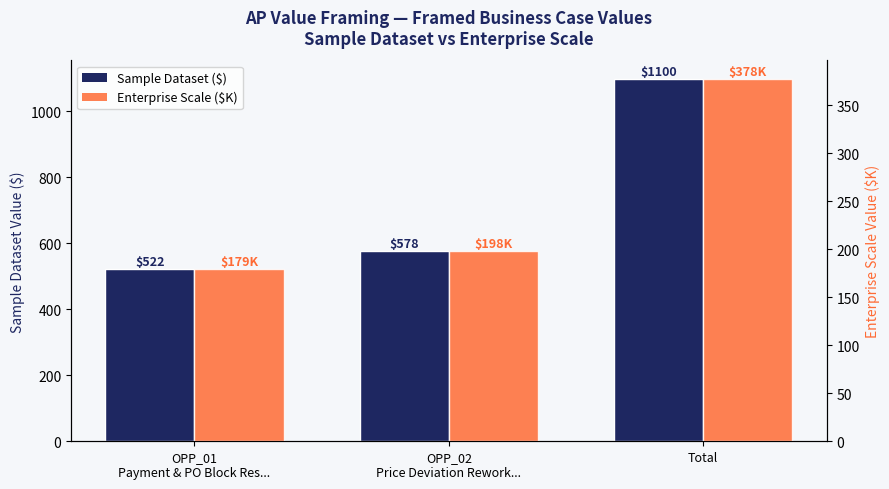
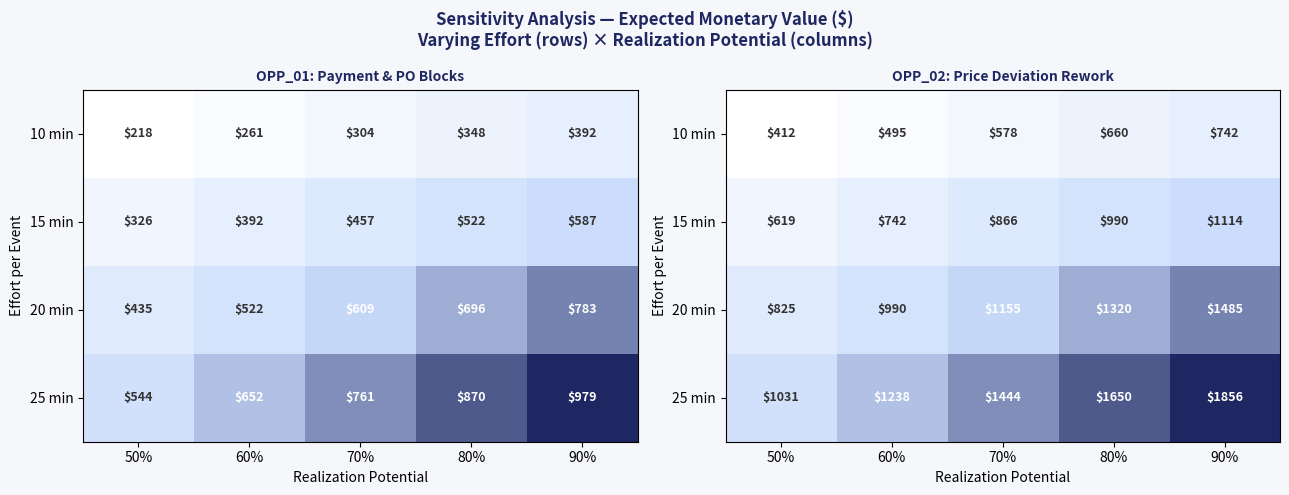

These charts were generated, in order, by the following Python code:
"""
value_calculation.py
====================
AP Value Framing — Business Case Monetary Value Calculator
Project: AP Value Framing Business Case
Author : [Your Name]
Date   : 2026

Implements Celonis Value Framing formula:
    EMV = Affected Events × Realization Potential × (Effort Minutes × FTE Cost/min)

Usage:
    python analysis/value_calculation.py

Outputs:
    Console business case summary with sensitivity table
    assets/value_summary.png     ← bar chart of framed values
    assets/sensitivity_table.png ← heatmap sensitivity analysis
"""

import pandas as pd
import matplotlib.pyplot as plt
import matplotlib.colors as mcolors
import numpy as np
import os

# ── Config ──────────────────────────────────────────────────────────────────
DATA_DIR   = "data"
ASSETS_DIR = "assets"
os.makedirs(ASSETS_DIR, exist_ok=True)

NAVY   = "#1E2761"
BLUE   = "#2196F3"
ORANGE = "#FF6B35"
GREEN  = "#388E3C"
LIGHT  = "#F5F7FA"
GRAY   = "#888888"

# ══════════════════════════════════════════════════════════════════════════════
#  SECTION A — ASSUMPTIONS  (Blue inputs — change these to update the model)
# ══════════════════════════════════════════════════════════════════════════════
FTE_ANNUAL_COST   = 90_000   # USD — Annual FTE cost
WORKING_DAYS      = 250      # Days per year
HOURS_PER_DAY     = 8        # Working hours per day
ENTERPRISE_CASES  = 279_000  # Cases in enterprise deployment (from Celonis screenshots)
SAMPLE_CASES      = 812      # Cases in this dataset

# Derived — do not change
FTE_COST_PER_MIN = FTE_ANNUAL_COST / (WORKING_DAYS * HOURS_PER_DAY * 60)

# ══════════════════════════════════════════════════════════════════════════════
#  SECTION B — OPPORTUNITY DEFINITIONS
# ══════════════════════════════════════════════════════════════════════════════
opportunities = [
    {
        "id"                    : "OPP_01",
        "name"                  : "Payment & PO Block Resolution",
        "pillar"                : "Productivity",
        "affected_events"       : 58,       # Set Payment Block (20) + Block PO Item (38)
        "effort_min"            : 15,       # minutes per block resolution
        "realization_pct"       : 0.80,     # 80% — conservative for automation
        "time_to_value"         : "Short",  # 1–2 sprints
        "source_activity"       : "Set Payment Block + Block Purchase Order Item",
        "assumption_source"     : "Celonis Value Framing Guide benchmark",
        "recommended_solution"  : "Parked & Blocked Invoices Starter Kit App + Action Flows",
        "root_cause_type"       : "Process-based + Attribute-based",
    },
    {
        "id"                    : "OPP_02",
        "name"                  : "Price Deviation Rework Elimination",
        "pillar"                : "Productivity",
        "affected_events"       : 110,      # Change Price activities
        "effort_min"            : 10,       # minutes per price correction
        "realization_pct"       : 0.70,     # 70% — master data fix + process change
        "time_to_value"         : "Short",
        "source_activity"       : "Change Price",
        "assumption_source"     : "Industry benchmark; validated with AP team estimate",
        "recommended_solution"  : "Vendor master data sync + 3-way match automation",
        "root_cause_type"       : "Attribute-based (vendor-specific)",
    },
]

# ══════════════════════════════════════════════════════════════════════════════
#  SECTION C — CALCULATION ENGINE
# ══════════════════════════════════════════════════════════════════════════════
def calculate_emv(opp, fte_cost_per_min):
    """EMV = Affected Events × Realization Potential × (Effort × FTE Cost/min)"""
    value_per_event = opp["effort_min"] * fte_cost_per_min
    emv = opp["affected_events"] * opp["realization_pct"] * value_per_event
    return round(emv, 2)

def enterprise_scale(sample_value, sample_cases, enterprise_cases):
    """Linear extrapolation to enterprise case volume."""
    return sample_value * (enterprise_cases / sample_cases)

# ══════════════════════════════════════════════════════════════════════════════
#  SECTION D — PRINT BUSINESS CASE REPORT
# ══════════════════════════════════════════════════════════════════════════════
print("=" * 70)
print("  ACCOUNTS PAYABLE VALUE FRAMING — BUSINESS CASE REPORT")
print("  Celonis 6-Step Methodology | P2P Event Log Dataset")
print("=" * 70)

print(f"\n  ASSUMPTIONS")
print(f"  {'─'*40}")
print(f"  Annual FTE Cost         : ${FTE_ANNUAL_COST:>10,}")
print(f"  Working Days / Year     : {WORKING_DAYS:>10}")
print(f"  Hours / Day             : {HOURS_PER_DAY:>10}")
print(f"  FTE Cost / Minute       : ${FTE_COST_PER_MIN:>10.4f}")
print(f"  Dataset Cases           : {SAMPLE_CASES:>10,}")
print(f"  Enterprise Cases        : {ENTERPRISE_CASES:>10,}")
print(f"  Scale Factor            : {ENTERPRISE_CASES/SAMPLE_CASES:>10.1f}x")

total_sample     = 0
total_enterprise = 0
results = []

for opp in opportunities:
    emv_sample     = calculate_emv(opp, FTE_COST_PER_MIN)
    emv_enterprise = enterprise_scale(emv_sample, SAMPLE_CASES, ENTERPRISE_CASES)
    total_sample     += emv_sample
    total_enterprise += emv_enterprise
    opp["emv_sample"]     = emv_sample
    opp["emv_enterprise"] = emv_enterprise
    results.append(opp)

    print(f"\n  {'─'*60}")
    print(f"  OPPORTUNITY: {opp['id']} — {opp['name']}")
    print(f"  {'─'*60}")
    print(f"  Pillar              : {opp['pillar']}")
    print(f"  Root Cause Type     : {opp['root_cause_type']}")
    print(f"  Source Activity     : {opp['source_activity']}")
    print(f"  Affected Events     : {opp['affected_events']:,}")
    print(f"  Effort / Event      : {opp['effort_min']} minutes")
    print(f"  Realization Pct     : {opp['realization_pct']*100:.0f}%")
    print(f"  Time to Value       : {opp['time_to_value']}")
    print(f"  Solution            : {opp['recommended_solution']}")
    print(f"  Assumption Source   : {opp['assumption_source']}")
    print(f"")
    print(f"  Formula:")
    print(f"    EMV = {opp['affected_events']} events")
    print(f"        × {opp['realization_pct']*100:.0f}% realization")
    print(f"        × ({opp['effort_min']} min × ${FTE_COST_PER_MIN:.4f}/min)")
    print(f"        = ${emv_sample:,.2f}")
    print(f"")
    print(f"  ▸ Sample Dataset Value   : ${emv_sample:>10,.2f}  (812 cases)")
    print(f"  ▸ Enterprise Scale Value : ${emv_enterprise:>10,.0f}  ({ENTERPRISE_CASES:,} cases)")

print(f"\n  {'═'*60}")
print(f"  BUSINESS CASE TOTALS")
print(f"  {'─'*60}")
print(f"  Total Value (Sample Dataset)   : ${total_sample:>10,.2f}")
print(f"  Total Value (Enterprise Scale) : ${total_enterprise:>10,.0f}")
print(f"  {'═'*60}")

# ── KPI Targets ──────────────────────────────────────────────────────────────
print(f"\n  SUCCESS KPI TARGETS")
print(f"  {'─'*60}")
kpis = [
    ("Change Price Events",   "110/period", "≤ 33/period", "70% reduction"),
    ("Payment Block Events",  " 20/period", "≤  4/period", "80% reduction"),
    ("Block PO Item Events",  " 38/period", "≤  8/period", "80% reduction"),
    ("Automation Rate",       "47.5%",      "70%+",        "+22.5 pp"),
    ("Avg Cycle Time",        "29.6 days",  "≤ 20 days",   "−10 days"),
    ("Deviation Case Rate",   "33.9%",      "≤ 15%",       "−19 pp"),
]
print(f"  {'KPI':<28} {'Baseline':>12}  {'Target':>12}  {'Goal'}")
print(f"  {'-'*65}")
for kpi, baseline, target, goal in kpis:
    print(f"  {kpi:<28} {baseline:>12}  {target:>12}  {goal}")

# ══════════════════════════════════════════════════════════════════════════════
#  SECTION E — SENSITIVITY ANALYSIS
# ══════════════════════════════════════════════════════════════════════════════
print(f"\n  SENSITIVITY ANALYSIS — OPP_01 (Payment & PO Blocks)")
print(f"  Varying Realization % vs. Effort (minutes)")
print(f"  {'─'*60}")

real_range   = [0.50, 0.60, 0.70, 0.80, 0.90]
effort_range = [10, 15, 20, 25]

header = f"  {'Effort':>8} |" + "".join(f" {int(r*100):>6}%" for r in real_range)
print(header)
print(f"  {'─'*55}")
for effort in effort_range:
    row_str = f"  {effort:>5} min |"
    for real in real_range:
        val = 58 * real * effort * FTE_COST_PER_MIN
        row_str += f" ${val:>6.0f}"
    print(row_str)

print(f"\n  SENSITIVITY ANALYSIS — OPP_02 (Price Deviations)")
print(f"  {'─'*60}")
header = f"  {'Effort':>8} |" + "".join(f" {int(r*100):>6}%" for r in real_range)
print(header)
print(f"  {'─'*55}")
for effort in effort_range:
    row_str = f"  {effort:>5} min |"
    for real in real_range:
        val = 110 * real * effort * FTE_COST_PER_MIN
        row_str += f" ${val:>6.0f}"
    print(row_str)

# ══════════════════════════════════════════════════════════════════════════════
#  SECTION F — CHARTS
# ══════════════════════════════════════════════════════════════════════════════

# Chart 1: Value Summary Bar
fig, ax = plt.subplots(figsize=(9, 5))
fig.patch.set_facecolor(LIGHT)
ax.set_facecolor(LIGHT)

names  = [f"OPP_01\n{opportunities[0]['name'][:22]}...",
          f"OPP_02\n{opportunities[1]['name'][:22]}...",
          "Total"]
sample_vals     = [opportunities[0]["emv_sample"], opportunities[1]["emv_sample"], total_sample]
enterprise_vals = [opportunities[0]["emv_enterprise"]/1000, opportunities[1]["emv_enterprise"]/1000, total_enterprise/1000]

x = np.arange(len(names))
w = 0.35
b1 = ax.bar(x - w/2, sample_vals, width=w, label="Sample Dataset ($)", color=NAVY, edgecolor="white")
ax2 = ax.twinx()
b2 = ax2.bar(x + w/2, enterprise_vals, width=w, label="Enterprise Scale ($K)", color=ORANGE, alpha=0.85, edgecolor="white")

for bar, val in zip(b1, sample_vals):
    ax.text(bar.get_x() + bar.get_width()/2, bar.get_height() + 2,
            f"${val:.0f}", ha="center", va="bottom", fontsize=9, fontweight="bold", color=NAVY)
for bar, val in zip(b2, enterprise_vals):
    ax2.text(bar.get_x() + bar.get_width()/2, bar.get_height() + 1,
             f"${val:.0f}K", ha="center", va="bottom", fontsize=9, fontweight="bold", color=ORANGE)

ax.set_ylabel("Sample Dataset Value ($)", fontsize=10, color=NAVY)
ax2.set_ylabel("Enterprise Scale Value ($K)", fontsize=10, color=ORANGE)
ax.set_xticks(x)
ax.set_xticklabels(names, fontsize=9)
ax.set_title("AP Value Framing — Framed Business Case Values\nSample Dataset vs Enterprise Scale",
             fontsize=12, fontweight="bold", color=NAVY, pad=12)
ax.spines[["top"]].set_visible(False)
ax2.spines[["top"]].set_visible(False)
lines = [plt.Rectangle((0,0),1,1,fc=NAVY), plt.Rectangle((0,0),1,1,fc=ORANGE,alpha=0.85)]
ax.legend(lines, ["Sample Dataset ($)", "Enterprise Scale ($K)"], loc="upper left", fontsize=9)
plt.tight_layout()
p1 = os.path.join(ASSETS_DIR, "value_summary.png")
plt.savefig(p1, dpi=150, bbox_inches="tight")
plt.close()
print(f"\n[CHART SAVED] {p1}")

# Chart 2: Sensitivity Heatmap
fig, axes = plt.subplots(1, 2, figsize=(13, 5))
fig.patch.set_facecolor(LIGHT)
fig.suptitle("Sensitivity Analysis — Expected Monetary Value ($)\nVarying Effort (rows) × Realization Potential (columns)",
             fontsize=12, fontweight="bold", color=NAVY)

for idx, (opp_events, opp_name, ax) in enumerate([
    (58,  "OPP_01: Payment & PO Blocks",    axes[0]),
    (110, "OPP_02: Price Deviation Rework",  axes[1]),
]):
    matrix = [[opp_events * r * e * FTE_COST_PER_MIN for r in real_range] for e in effort_range]
    matrix = np.array(matrix)
    cmap = mcolors.LinearSegmentedColormap.from_list("", ["#FFFFFF", "#CADCFC", NAVY])
    im = ax.imshow(matrix, cmap=cmap, aspect="auto")
    ax.set_xticks(range(len(real_range)))
    ax.set_xticklabels([f"{int(r*100)}%" for r in real_range], fontsize=10)
    ax.set_yticks(range(len(effort_range)))
    ax.set_yticklabels([f"{e} min" for e in effort_range], fontsize=10)
    ax.set_xlabel("Realization Potential", fontsize=10)
    ax.set_ylabel("Effort per Event", fontsize=10)
    ax.set_title(opp_name, fontsize=10, fontweight="bold", color=NAVY)
    for i in range(len(effort_range)):
        for j in range(len(real_range)):
            val = matrix[i, j]
            color = "white" if val > matrix.max() * 0.6 else "#333333"
            ax.text(j, i, f"${val:.0f}", ha="center", va="center", fontsize=9,
                    fontweight="bold", color=color)

plt.tight_layout()
p2 = os.path.join(ASSETS_DIR, "sensitivity_table.png")
plt.savefig(p2, dpi=150, bbox_inches="tight")
plt.close()
print(f"[CHART SAVED] {p2}")

print("\n" + "=" * 70)
print("  VALUE CALCULATION COMPLETE")
print("=" * 70)
